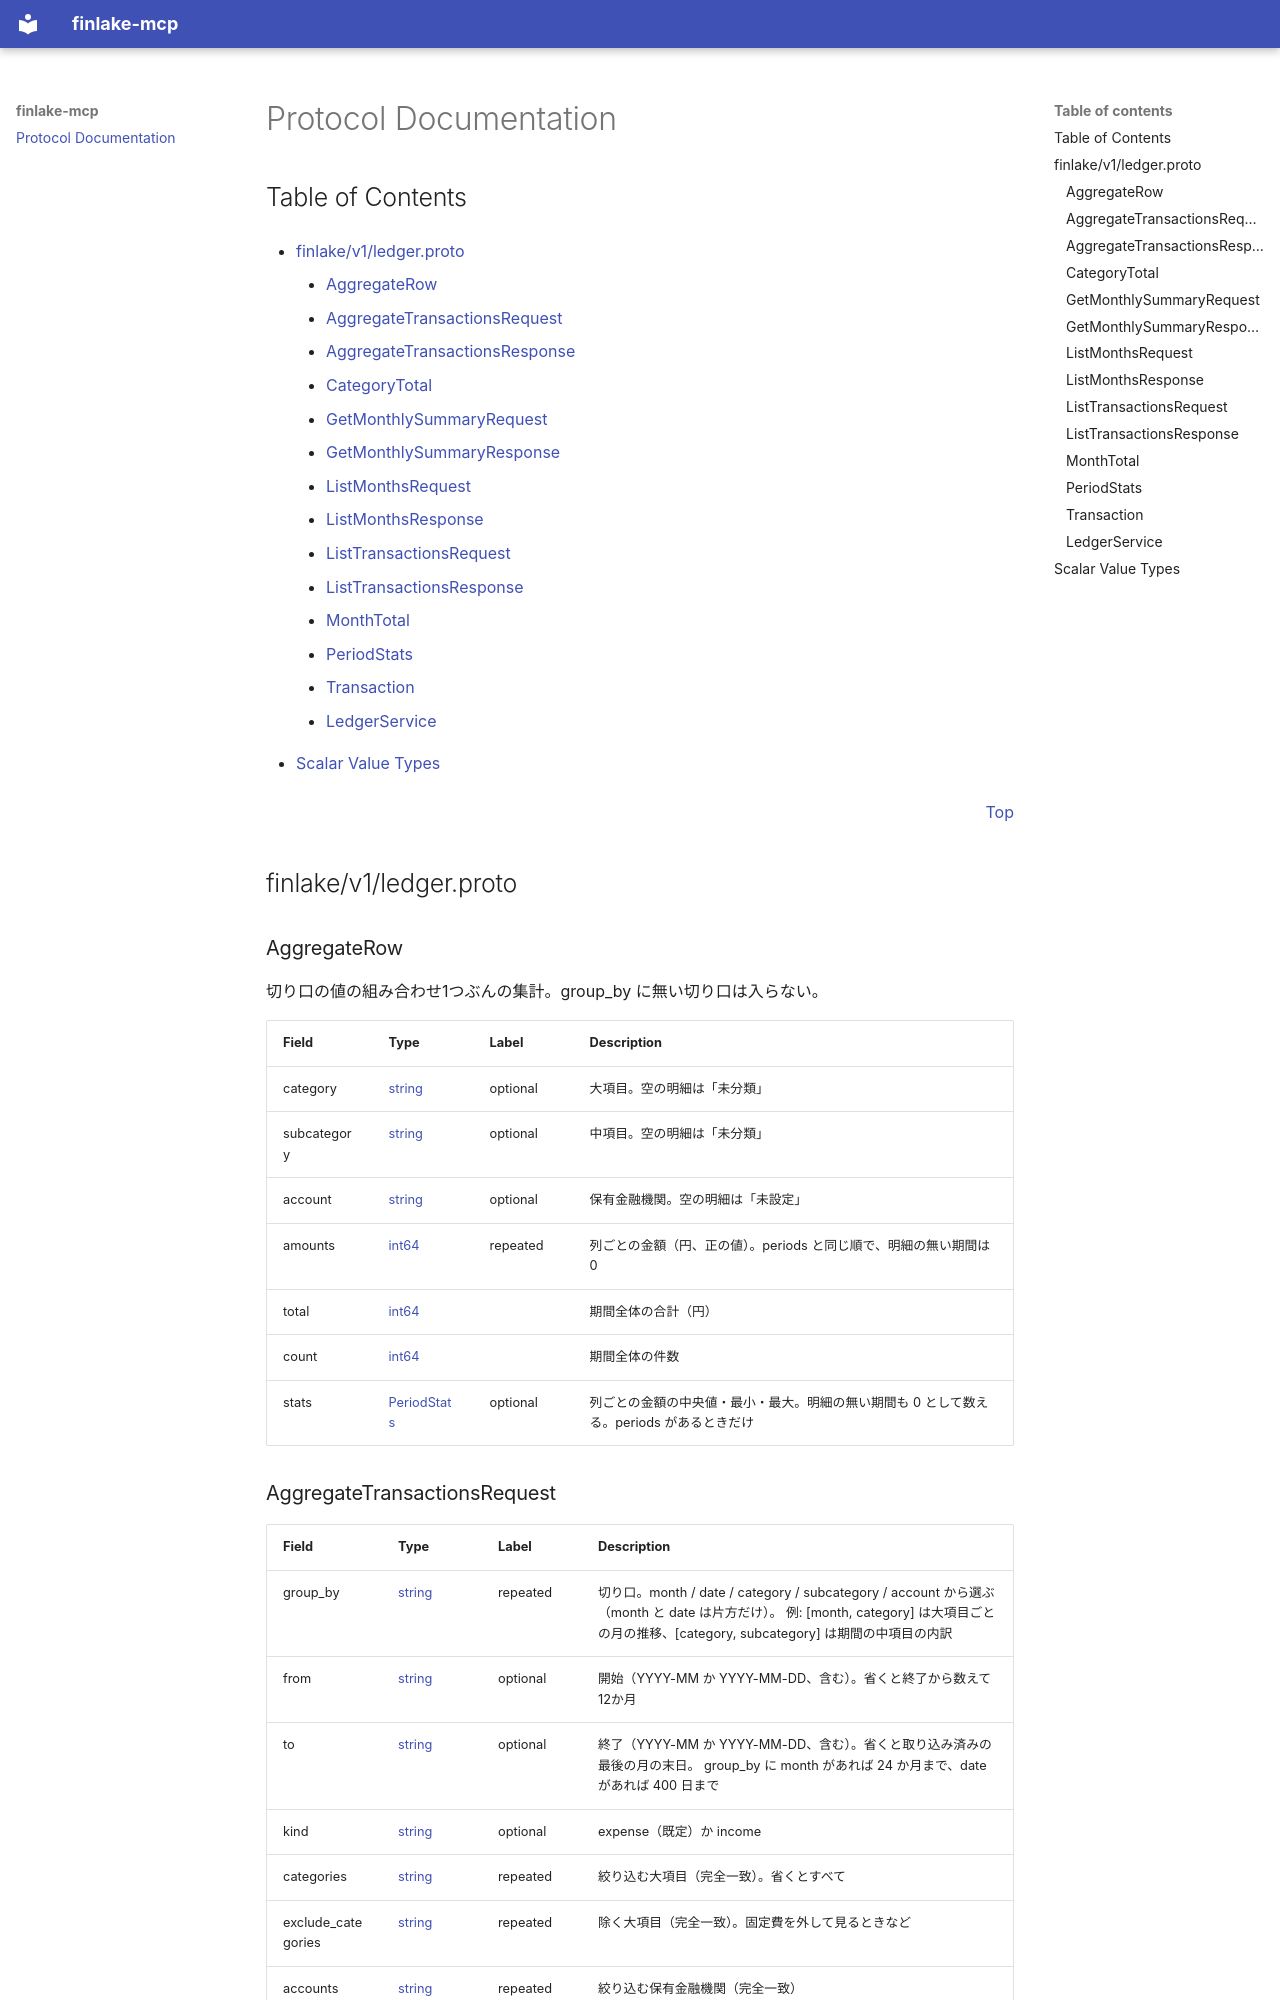

repository: boykush/finlake · page: index.html · generator: mkdocs

# Protocol Documentation
<a name="top"></a>

## Table of Contents

- [finlake/v1/ledger.proto](#finlake_v1_ledger-proto)
    - [AggregateRow](#finlake-v1-AggregateRow)
    - [AggregateTransactionsRequest](#finlake-v1-AggregateTransactionsRequest)
    - [AggregateTransactionsResponse](#finlake-v1-AggregateTransactionsResponse)
    - [CategoryTotal](#finlake-v1-CategoryTotal)
    - [GetMonthlySummaryRequest](#finlake-v1-GetMonthlySummaryRequest)
    - [GetMonthlySummaryResponse](#finlake-v1-GetMonthlySummaryResponse)
    - [ListMonthsRequest](#finlake-v1-ListMonthsRequest)
    - [ListMonthsResponse](#finlake-v1-ListMonthsResponse)
    - [ListTransactionsRequest](#finlake-v1-ListTransactionsRequest)
    - [ListTransactionsResponse](#finlake-v1-ListTransactionsResponse)
    - [MonthTotal](#finlake-v1-MonthTotal)
    - [PeriodStats](#finlake-v1-PeriodStats)
    - [Transaction](#finlake-v1-Transaction)
  
    - [LedgerService](#finlake-v1-LedgerService)
  
- [Scalar Value Types](#scalar-value-types)



<a name="finlake_v1_ledger-proto"></a>
<p align="right"><a href="#top">Top</a></p>

## finlake/v1/ledger.proto



<a name="finlake-v1-AggregateRow"></a>

### AggregateRow
切り口の値の組み合わせ1つぶんの集計。group_by に無い切り口は入らない。


| Field | Type | Label | Description |
| ----- | ---- | ----- | ----------- |
| category | [string](#string) | optional | 大項目。空の明細は「未分類」 |
| subcategory | [string](#string) | optional | 中項目。空の明細は「未分類」 |
| account | [string](#string) | optional | 保有金融機関。空の明細は「未設定」 |
| amounts | [int64](#int64) | repeated | 列ごとの金額（円、正の値）。periods と同じ順で、明細の無い期間は 0 |
| total | [int64](#int64) |  | 期間全体の合計（円） |
| count | [int64](#int64) |  | 期間全体の件数 |
| stats | [PeriodStats](#finlake-v1-PeriodStats) | optional | 列ごとの金額の中央値・最小・最大。明細の無い期間も 0 として数える。periods があるときだけ |






<a name="finlake-v1-AggregateTransactionsRequest"></a>
